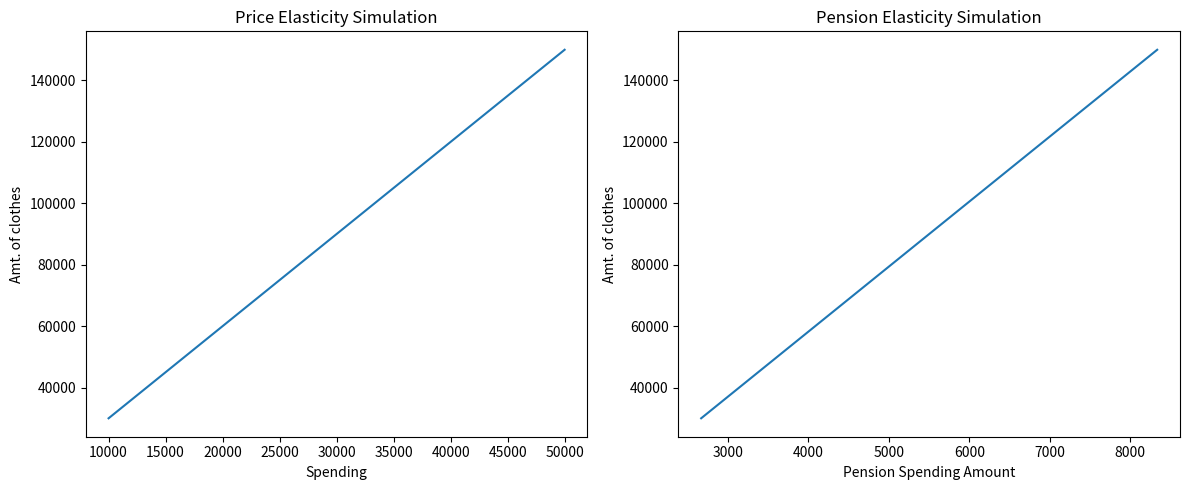

Reproduce this figure in Python.
import numpy as np
import matplotlib.pyplot as plt

'''
Formulas and simulations
'''

def calculate_spending(wage):
    return wage / 3

def calculate_price_elasticity(price, quantity):
    price = np.array(price)
    p_diff = price[1:] - price[:-1]
    p_avg = np.average(price)

    quantity = np.array(quantity)
    q_diff = quantity[1:] - quantity[:-1]
    q_avg = np.average(quantity)

    elasticities = abs((q_diff/q_avg)/(p_diff/p_avg))

    return elasticities

def calculate_pension_elasticity(quantity, pension_amount):
    pension_amount = np.array(pension_amount)
    p_diff = pension_amount[1:] - pension_amount[:-1]
    p_avg = np.average(pension_amount)

    quantity = np.array(quantity)
    q_diff = quantity[1:] - quantity[:-1]
    q_avg = np.average(quantity)

    elasticities = (q_diff/q_avg)/(p_diff/p_avg)

    return elasticities

def simulate_price_and_pension_elasticity():
    # linspace(i_start, i_end, amt_of_samples)
    wages = np.linspace(30000, 150000, 1000)
    # only spending a third
    spending = [calculate_spending(w) for w in wages]
    
    # spending == value for amount of clothes received (in $)
    amt_of_clothes = np.linspace(15000, 3000,1000)
    price_elasticities = calculate_price_elasticity(amt_of_clothes, spending)
    
    pensions = np.linspace(8000, 25000, 1000)
    # only spends one third of it
    pension_spending = [calculate_spending(p) for p in pensions]
    
    pension_elasticities = calculate_pension_elasticity(amt_of_clothes, pension_spending)
    
    return wages, spending, price_elasticities, pension_spending, pension_elasticities

'''
Graphs and results
'''

def plot_simulations(amt_of_clothes, spending, price_elasticities, pension_spending, pension_elasticities):
    fig, (ax1, ax2) = plt.subplots(1, 2, figsize=(12, 5))

    ax1.plot(spending, amt_of_clothes)
    ax1.set_xlabel('Spending')
    ax1.set_ylabel('Amt. of clothes')
    ax1.set_title('Price Elasticity Simulation')

    ax2.plot(pension_spending, amt_of_clothes)
    ax2.set_xlabel('Pension Spending Amount')
    ax2.set_ylabel('Amt. of clothes')
    ax2.set_title('Pension Elasticity Simulation')

    plt.tight_layout()
    plt.show()

def analyze_price_elasticity(price_elasticities):
    mean_price_elasticity = np.mean(price_elasticities)
    std_price_elasticity = np.std(price_elasticities)
    
    print(f"\nPrice Elasticity Analysis:")
    print(f"Mean elasticity: {mean_price_elasticity:.2f}")
    print(f"Standard deviation: {std_price_elasticity:.2f}")

def analyze_pension_elasticity(pension_elasticities):
    mean_pension_elasticity = np.mean(pension_elasticities)
    std_pension_elasticity = np.std(pension_elasticities)
    
    print("\n\nPension Elasticity Analysis:")
    print(f"Mean elasticity: {mean_pension_elasticity:.2f}")
    print(f"Standard deviation: {std_pension_elasticity:.2f}")

# Run the simulations and analysis
simulate_price_and_pension_elasticity()
plot_simulations(*simulate_price_and_pension_elasticity())
analyze_price_elasticity(simulate_price_and_pension_elasticity()[2])
analyze_pension_elasticity(simulate_price_and_pension_elasticity()[4])

